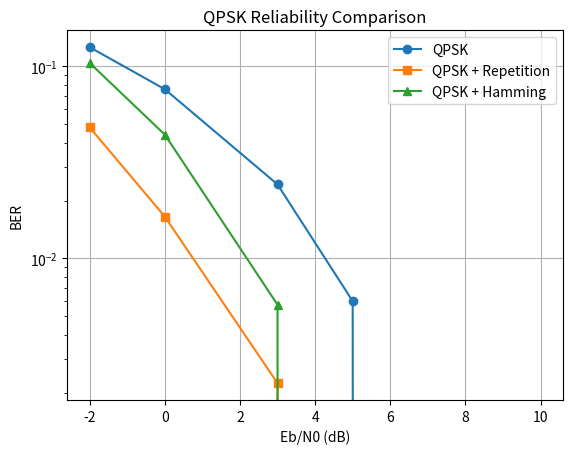

This chart was generated by the following Python code:
import numpy as np
import matplotlib.pyplot as plt

N = 4000
snr_db = [-2, 0, 3, 5, 10]

bits = np.random.randint(0, 2, N)
bits = bits[:N-N%4]


def qpsk(data, snr_db):

    x = data.reshape(-1, 2)
    s = (1-2*x[:,0]) + 1j*(1-2*x[:,1])

    snr = 10**(snr_db/10)
    noise = np.sqrt(1/(2*snr)) * (
        np.random.randn(len(s)) +
        1j*np.random.randn(len(s))
    )

    r = s + noise

    return np.column_stack(
        ((r.real < 0), (r.imag < 0))
    ).astype(int).reshape(-1)


# QPSK
ber1 = []

for snr in snr_db:
    r = qpsk(bits, snr)
    ber1.append(np.mean(bits != r))


# Repetition
ber2 = []

for snr in snr_db:

    x = np.repeat(bits, 3)
    r = qpsk(x, snr)

    r = r.reshape(-1, 3)
    r = (np.sum(r, axis=1) >= 2).astype(int)

    ber2.append(np.mean(bits != r[:N]))


# Hamming (7,4)
ber3 = []

for snr in snr_db:

    data = bits.reshape(-1,4)
    coded = []

    for a,b,c,d in data:

        p1 = a^b^d
        p2 = a^c^d
        p4 = b^c^d

        coded += [p1,p2,a,p4,b,c,d]

    r = qpsk(np.array(coded), snr)
    r = r.reshape(-1,7)

    out = []

    for x in r:

        e = (x[0]^x[2]^x[4]^x[6]) \
            + 2*(x[1]^x[2]^x[5]^x[6]) \
            + 4*(x[3]^x[4]^x[5]^x[6])

        if e:
            x[e-1] ^= 1

        out += [x[2],x[4],x[5],x[6]]

    ber3.append(np.mean(bits != np.array(out)))


plt.semilogy(snr_db, ber1, 'o-', label='QPSK')
plt.semilogy(snr_db, ber2, 's-', label='QPSK + Repetition')
plt.semilogy(snr_db, ber3, '^-', label='QPSK + Hamming')

plt.xlabel('Eb/N0 (dB)')
plt.ylabel('BER')
plt.title('QPSK Reliability Comparison')
plt.grid()
plt.legend()
plt.show()
